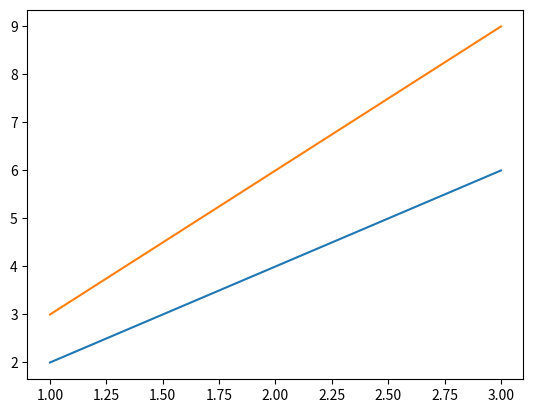

Reproduce this figure in Python.
import numpy as np
import matplotlib.pyplot as plt
import pandas as pd
import seaborn as sns

x = np.array([1,2,3])
y = 2*x
z = 3*x
w = 7*x
t = 1*x
v = 9*x

a = np.array([4,5,6])
b = 2*a

plt.figure()
plt.plot(x,y)
plt.plot(x,z)
plt.show()